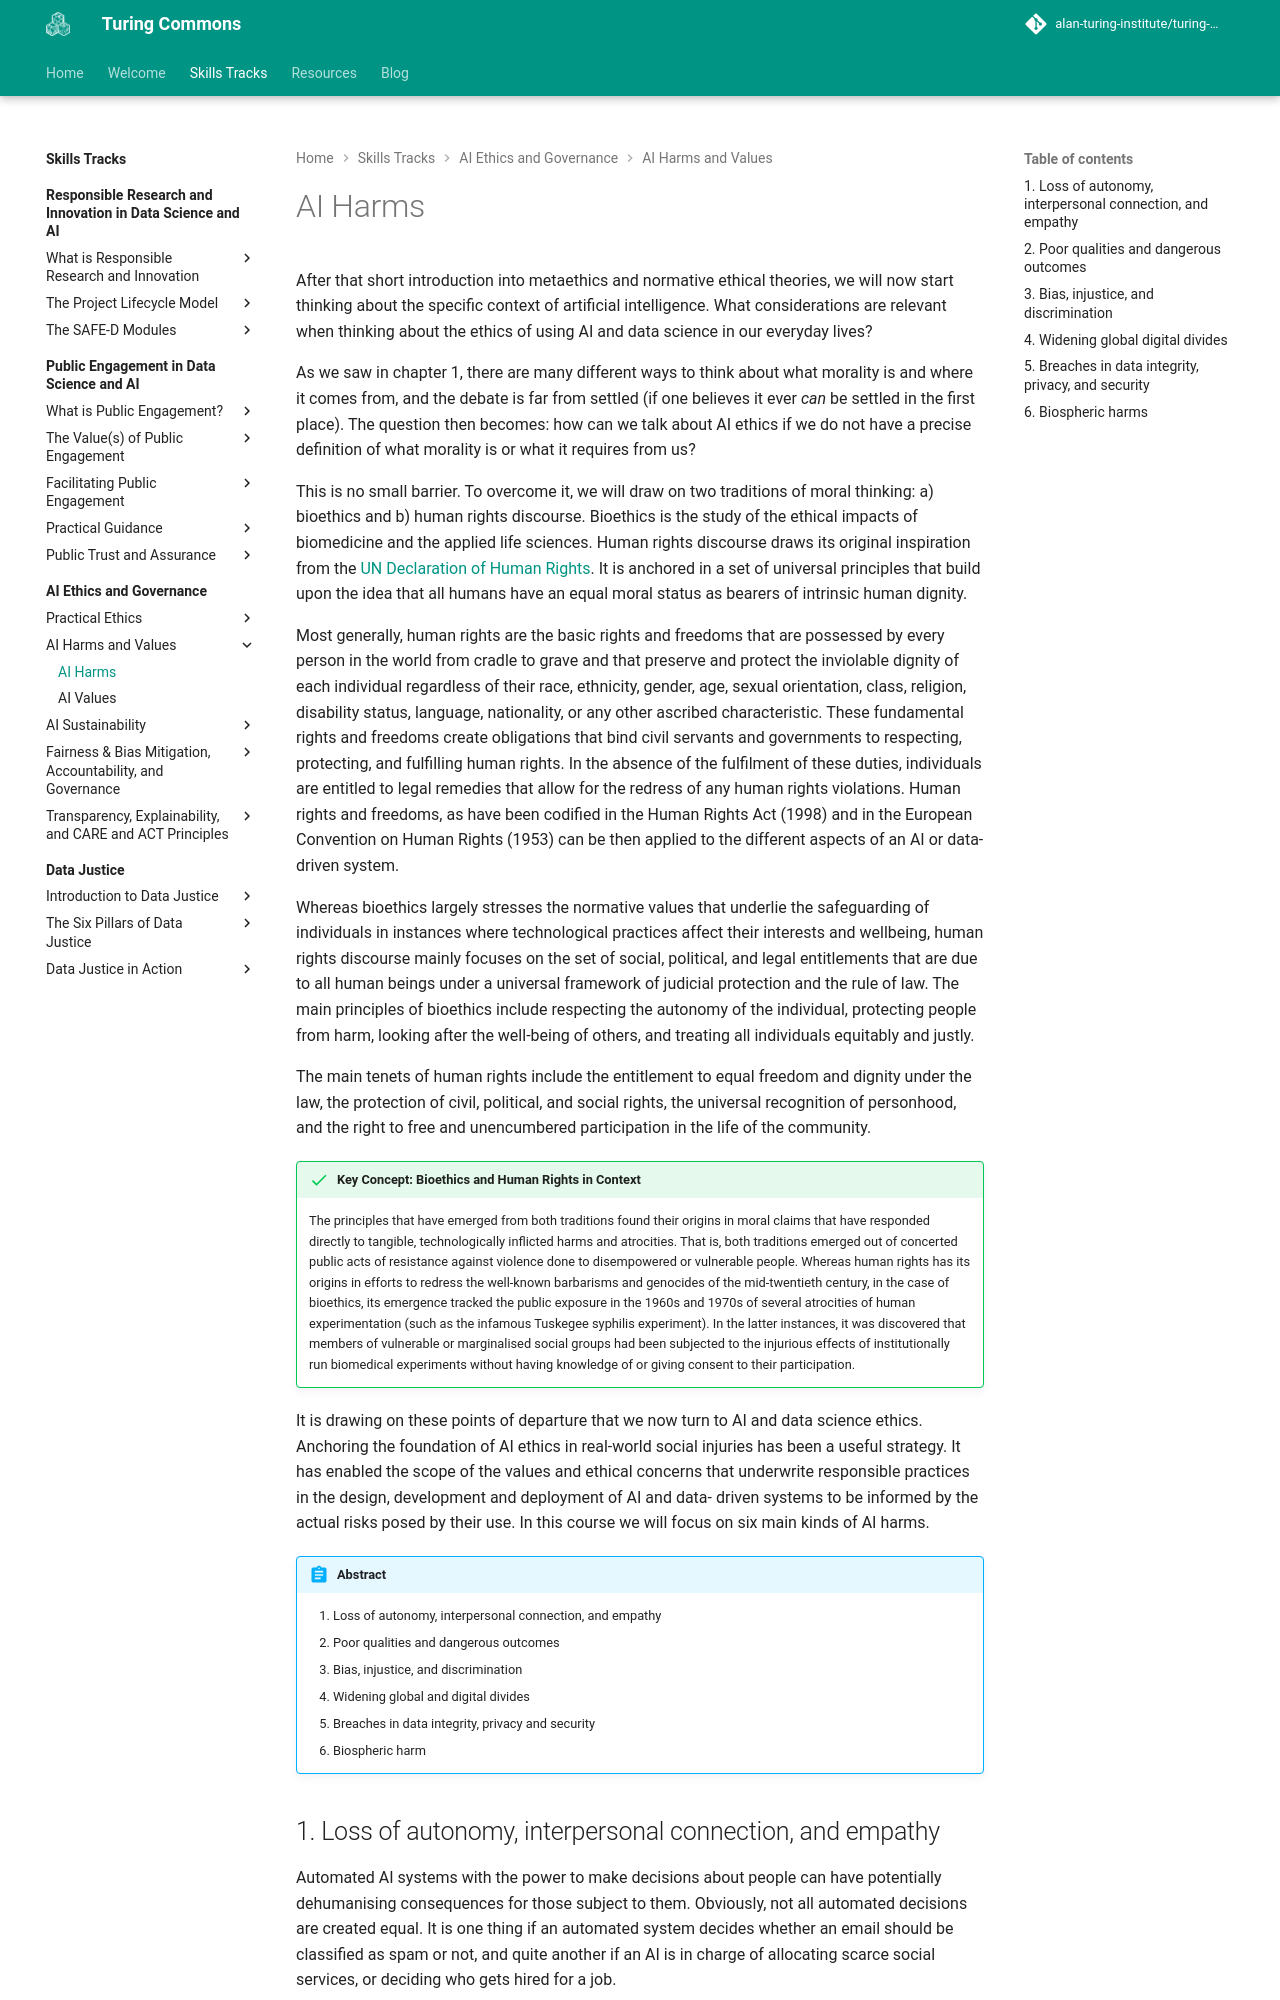

repository: alan-turing-institute/turing-commons · page: skills-tracks/aeg/chapter2/harms/index.html · generator: mkdocs

# AI Harms

After that short introduction into metaethics and normative ethical theories, we will now start thinking about the specific context of artificial intelligence. What considerations are relevant when thinking about the ethics of using AI and data science in our everyday lives?

As we saw in chapter 1, there are many different ways to think about what morality is and where it comes from, and the debate is far from settled (if one believes it ever *can* be settled in the first place). The question then becomes: how can we talk about AI ethics if we do not have a precise definition of what morality is or what it requires from us?

This is no small barrier. To overcome it, we will draw on two traditions of moral thinking: a) bioethics and b) human rights discourse. Bioethics is the study of the ethical impacts of biomedicine and the applied life sciences. Human rights discourse draws its original inspiration from the [UN Declaration of Human Rights](https://www.un.org/en/about-us/universal-declaration-of-human-rights). It is anchored in a set of universal principles that build upon the idea that all humans have an equal moral status as bearers of intrinsic human dignity.

Most generally, human rights are the basic rights and freedoms that are possessed by every person in the world from cradle to grave and that preserve and protect the inviolable dignity of each individual regardless of their race, ethnicity, gender, age, sexual orientation, class, religion, disability
status, language, nationality, or any other ascribed characteristic. These fundamental rights and freedoms create obligations that bind civil servants and governments to respecting, protecting, and fulfilling human rights. In the absence of the fulfilment of these duties, individuals are entitled to legal remedies that allow for the redress of any human rights violations. Human rights and freedoms, as have been codified in the Human Rights Act
(1998) and in the European Convention on Human Rights (1953) can be then applied to the different aspects of an AI or data-driven system.

Whereas bioethics largely stresses the normative values that underlie the safeguarding of individuals in instances where technological practices affect their interests and wellbeing, human rights discourse mainly focuses on the set of social, political, and legal entitlements that are due to all human
beings under a universal framework of judicial protection and the rule of law. The main principles of bioethics include respecting the autonomy of the individual, protecting people from harm, looking after the well-being of others, and treating all individuals equitably and justly.

The main tenets of human rights include the entitlement to equal freedom and dignity under the law, the protection of civil, political, and social rights, the universal recognition of personhood, and the right to free and unencumbered participation in the life of the community.

!!! success "Key Concept: Bioethics and Human Rights in Context"

    The principles that have emerged from both traditions found their origins in moral claims that have responded directly to tangible, technologically inflicted harms and atrocities. That is, both traditions emerged out of concerted public acts of resistance against violence done to disempowered or vulnerable people.
    Whereas human rights has its origins in efforts to redress the well-known barbarisms and genocides of the mid-twentieth century, in the case of bioethics, its emergence tracked the public exposure in the 1960s and 1970s of several atrocities of human experimentation (such as the infamous Tuskegee syphilis experiment). In the latter instances, it was discovered that members of vulnerable or marginalised social groups had been subjected to the injurious effects of institutionally run biomedical experiments without having knowledge of or giving consent to their participation.
    
It is drawing on these points of departure that we now turn to AI and data science ethics. Anchoring the foundation of AI ethics in real-world social injuries has been a useful strategy. It has enabled the scope of the values and ethical concerns that underwrite responsible practices in the design, development and deployment of AI and data- driven systems to be informed by the actual risks posed by their use. In this course we will focus on six main kinds of AI harms.

!!! abstract

    1. Loss of autonomy, interpersonal connection, and empathy
    2. Poor qualities and dangerous outcomes
    3. Bias, injustice, and discrimination
    4. Widening global and digital divides
    5. Breaches in data integrity, privacy and security
    6. Biospheric harm
